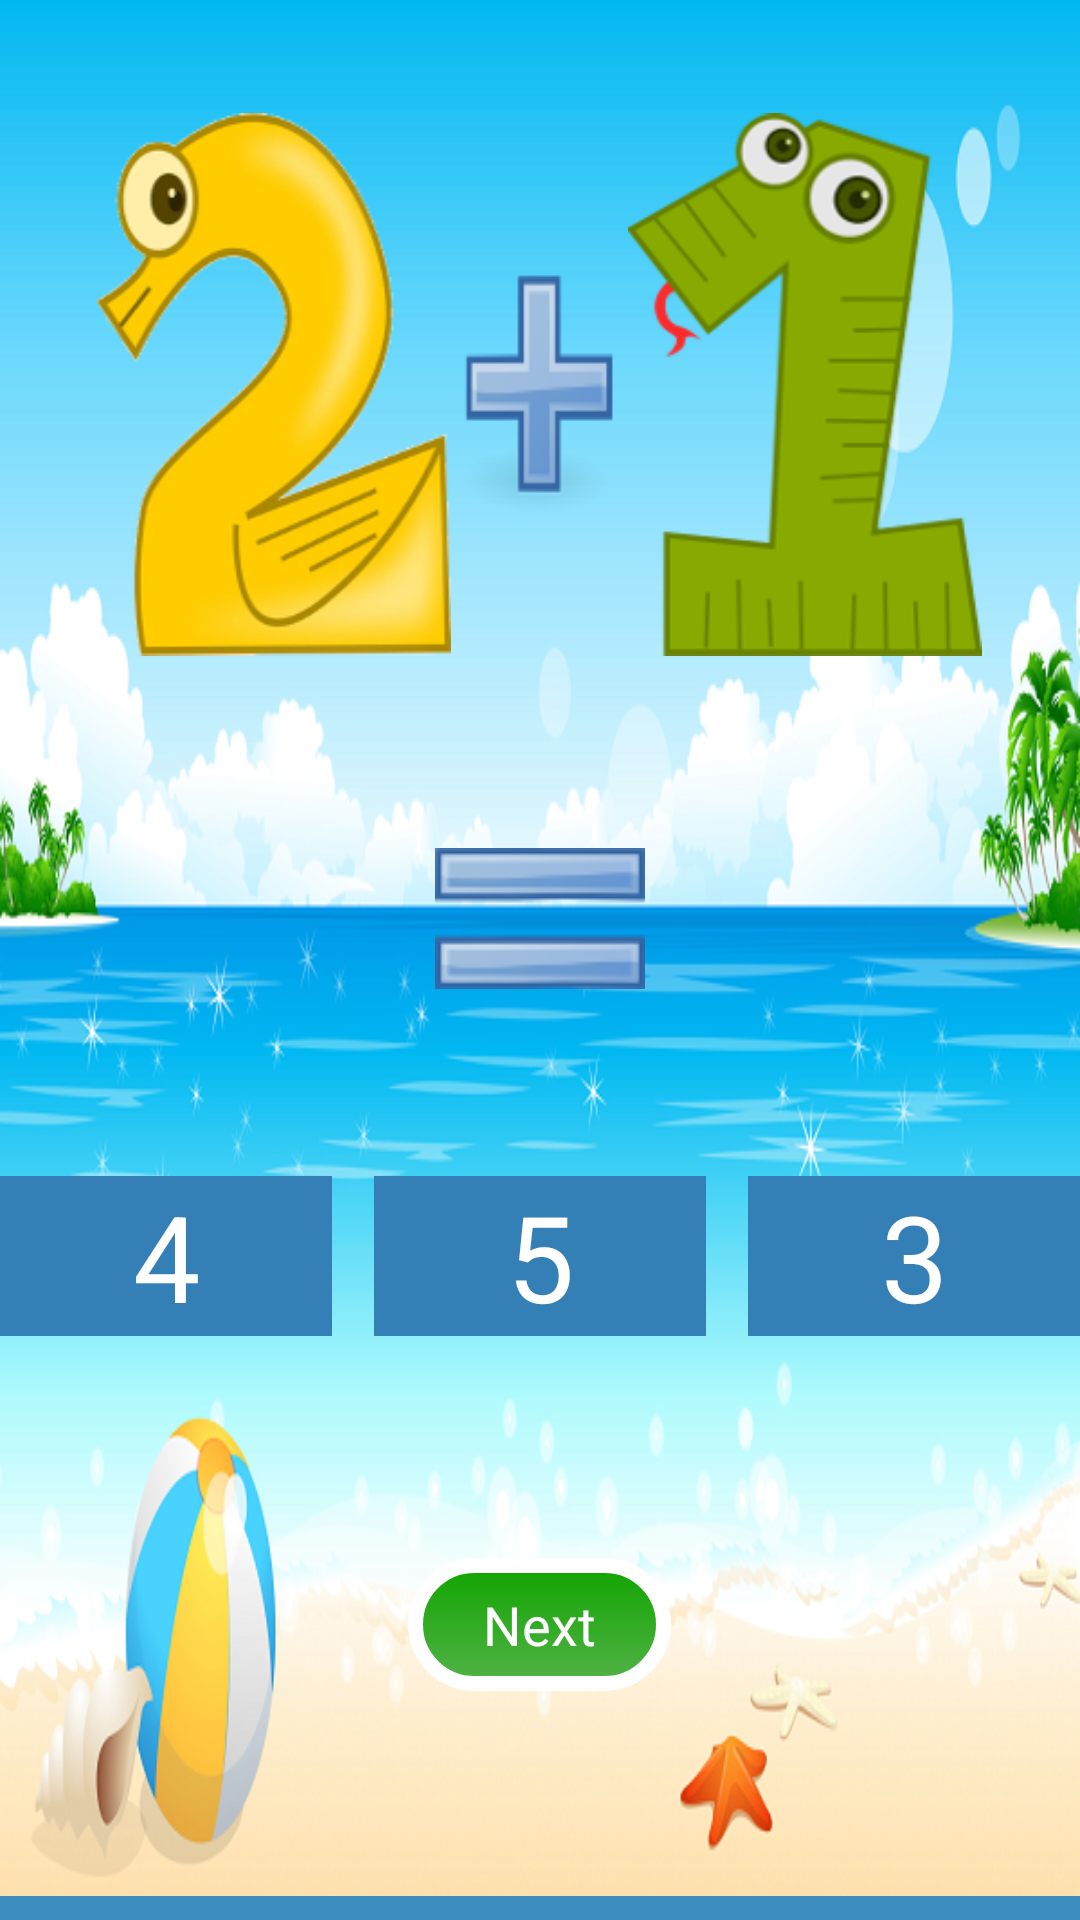

Produce the Android XML layout that renders to this screen, including the resource entries it uses.
<!-- AndroidManifest.xml: application theme Theme.MathGame -->
<!-- res/layout/layoutaddition.xml -->
<?xml version="1.0" encoding="utf-8"?>
<LinearLayout xmlns:android="http://schemas.android.com/apk/res/android"
    xmlns:ads="http://schemas.android.com/apk/res-auto"
    android:gravity="center"
    android:layout_gravity="center"
    android:orientation="vertical"
    android:layout_width="match_parent"
    android:layout_height="match_parent"
    android:weightSum="6">

    <LinearLayout
        android:gravity="center"
        android:layout_gravity="center"
        android:orientation="vertical"
        android:background="@drawable/wallpappergames"
        android:layout_width="match_parent"
        android:layout_height="0dp"
        android:weightSum="5"
        android:layout_weight="6">

        <LinearLayout
            android:gravity="center"
            android:orientation="horizontal"
            android:layout_width="match_parent"
            android:layout_height="0dp"
            android:layout_margin="3dp"
            android:weightSum="6"
            android:layout_weight="2">

            <ImageView
                android:id="@+id/primerdigito"
                android:layout_width="0dp"
                android:layout_height="wrap_content"
                android:src="@drawable/gamenumber2"
                android:scaleType="fitCenter"
                android:layout_weight="2" />

            <ImageView
                android:id="@+id/imasuma"
                android:layout_width="0dp"
                android:layout_height="wrap_content"
                android:src="@drawable/signaddition"
                android:scaleType="fitXY"
                android:layout_weight="1" />

            <ImageView
                android:id="@+id/segundodigito"
                android:layout_width="0dp"
                android:layout_height="wrap_content"
                android:src="@drawable/gamenumber1"
                android:scaleType="fitCenter"
                android:layout_weight="2" />
        </LinearLayout>

        <LinearLayout
            android:gravity="center"
            android:orientation="vertical"
            android:layout_width="wrap_content"
            android:layout_height="0dp"
            android:layout_weight="0.8">

            <ImageView
                android:id="@+id/imaigual"
                android:layout_width="wrap_content"
                android:layout_height="wrap_content"
                android:src="@drawable/equalsign"
                android:scaleType="centerCrop" />
        </LinearLayout>

        <LinearLayout
            android:gravity="center"
            android:orientation="horizontal"
            android:layout_width="match_parent"
            android:layout_height="0dp"
            android:layout_weight="1">

            <TextView
                android:textSize="40sp"
                android:textColor="#fff"
                android:id="@+id/opcion1"
                android:background="#3480b6"
                android:layout_width="0dp"
                android:layout_weight="1"
                android:gravity="center"
                android:layout_height="wrap_content"
                android:text="4" />

            <TextView
                android:textSize="40sp"
                android:textColor="#fff"
                android:id="@+id/opcion2"
                android:background="#3480b6"
                android:layout_width="0dp"
                android:layout_weight="1"
                android:gravity="center"
                android:layout_height="wrap_content"
                android:layout_marginLeft="14dp"
                android:layout_marginRight="14dp"
                android:text="5" />

            <TextView
                android:textSize="40sp"
                android:textColor="#fff"
                android:id="@+id/opcion3"
                android:background="#3480b6"
                android:layout_width="0dp"
                android:layout_weight="1"
                android:gravity="center"
                android:layout_height="wrap_content"
                android:text="3" />
        </LinearLayout>

        <LinearLayout
            android:gravity="center"
            android:orientation="vertical"
            android:layout_width="match_parent"
            android:layout_height="0dp"
            android:layout_weight="1.2">

            <TextView
                android:textAppearance="?android:attr/textAppearanceMedium"
                android:textColor="#fff"
                android:id="@+id/siguiente"
                android:background="@drawable/buttonnext"
                android:layout_width="wrap_content"
                android:layout_height="wrap_content"
                android:layout_marginBottom="30dp"
                android:text="@string/siguiente" />
        </LinearLayout>
    </LinearLayout>

    <LinearLayout
        android:gravity="center"
        android:orientation="vertical"
        android:background="#3d8cbe"
        android:layout_width="match_parent"
        android:layout_height="8dp" />


</LinearLayout>
<!-- resources referenced by this layout -->
<resources>
  <!-- drawable buttonnext (drawable) -->
  <?xml version="1.0" encoding="utf-8"?>
  <selector xmlns:android="http://schemas.android.com/apk/res/android">
      <item android:state_pressed="true">
          <shape>
              <solid android:color="#10a400" />
              <stroke android:width="5dp" android:color="#ffffff" />
              <corners android:radius="30dp" />
              <padding android:left="25dp" android:top="10dp" android:right="25dp" android:bottom="10dp" />
          </shape>
      </item>
      <item>
          <shape>
              <gradient android:startColor="#10a400" android:endColor="#53b248" android:angle="270" />
              <stroke android:width="5dp" android:color="#ffffff" />
              <corners android:radius="30dp" />
              <padding android:left="25dp" android:top="10dp" android:right="25dp" android:bottom="10dp" />
          </shape>
      </item>
  </selector>
  <!-- drawable equalsign: png bitmap (drawable, 1874 bytes) -->
  <!-- drawable gamenumber1: png bitmap (drawable, 16379 bytes) -->
  <!-- drawable gamenumber2: png bitmap (drawable, 38895 bytes) -->
  <!-- drawable signaddition: png bitmap (drawable, 2509 bytes) -->
  <!-- drawable wallpappergames: png bitmap (drawable, 210117 bytes) -->
  <string name="siguiente">Next</string>
  <style name="Theme.MathGame" parent="Base.Theme.MathGame" />
  <style name="Base.Theme.MathGame" parent="Theme.Material3.Light.NoActionBar">
          
          
          <item name="android:windowTranslucentNavigation">true</item>
          <item name="android:statusBarColor">@android:color/transparent</item>
          <item name="android:windowActivityTransitions">true</item>
      </style>
</resources>
